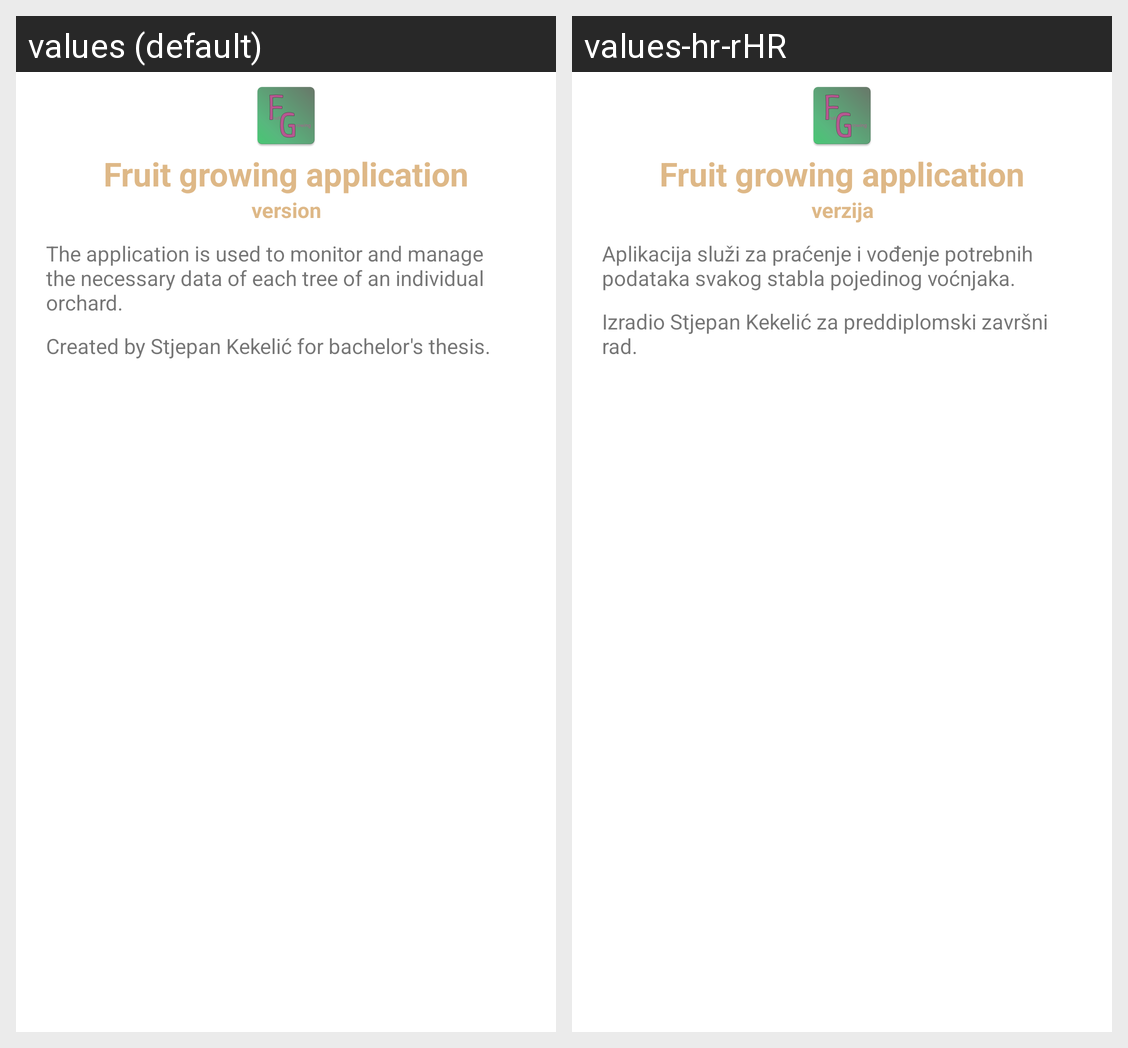

Here is an Android app screen in its default locale and in the app's own translations. Write out the translated-string differences for the strings that appear on this screen.
Android screen res/layout/dialog_info.xml rendered under 2 locales, left to right: values (default), values-hr-rHR. Device: Nexus 5 (rendered at 1080×1920; each locale shown at half size, 540×960, under a caption strip naming it); theme Theme.FruitGrowingApplication.
Strings drawn on this screen, with the default value and each locale's value (text and hints the layout hard-codes, and strings that could not be matched under every locale, appear in the picture but are not listed):

app_name
  values: Fruit growing application
  values-hr-rHR: Fruit growing application

version
  values: version
  values-hr-rHR: verzija

application_description
  values: The application is used to monitor and manage the necessary data of each tree of an individual orchard.
  values-hr-rHR: Aplikacija služi za praćenje i vođenje potrebnih podataka svakog stabla pojedinog voćnjaka.

application_created
  values: Created by Stjepan Kekelić for bachelor's thesis.
  values-hr-rHR: Izradio Stjepan Kekelić za preddiplomski završni rad.
